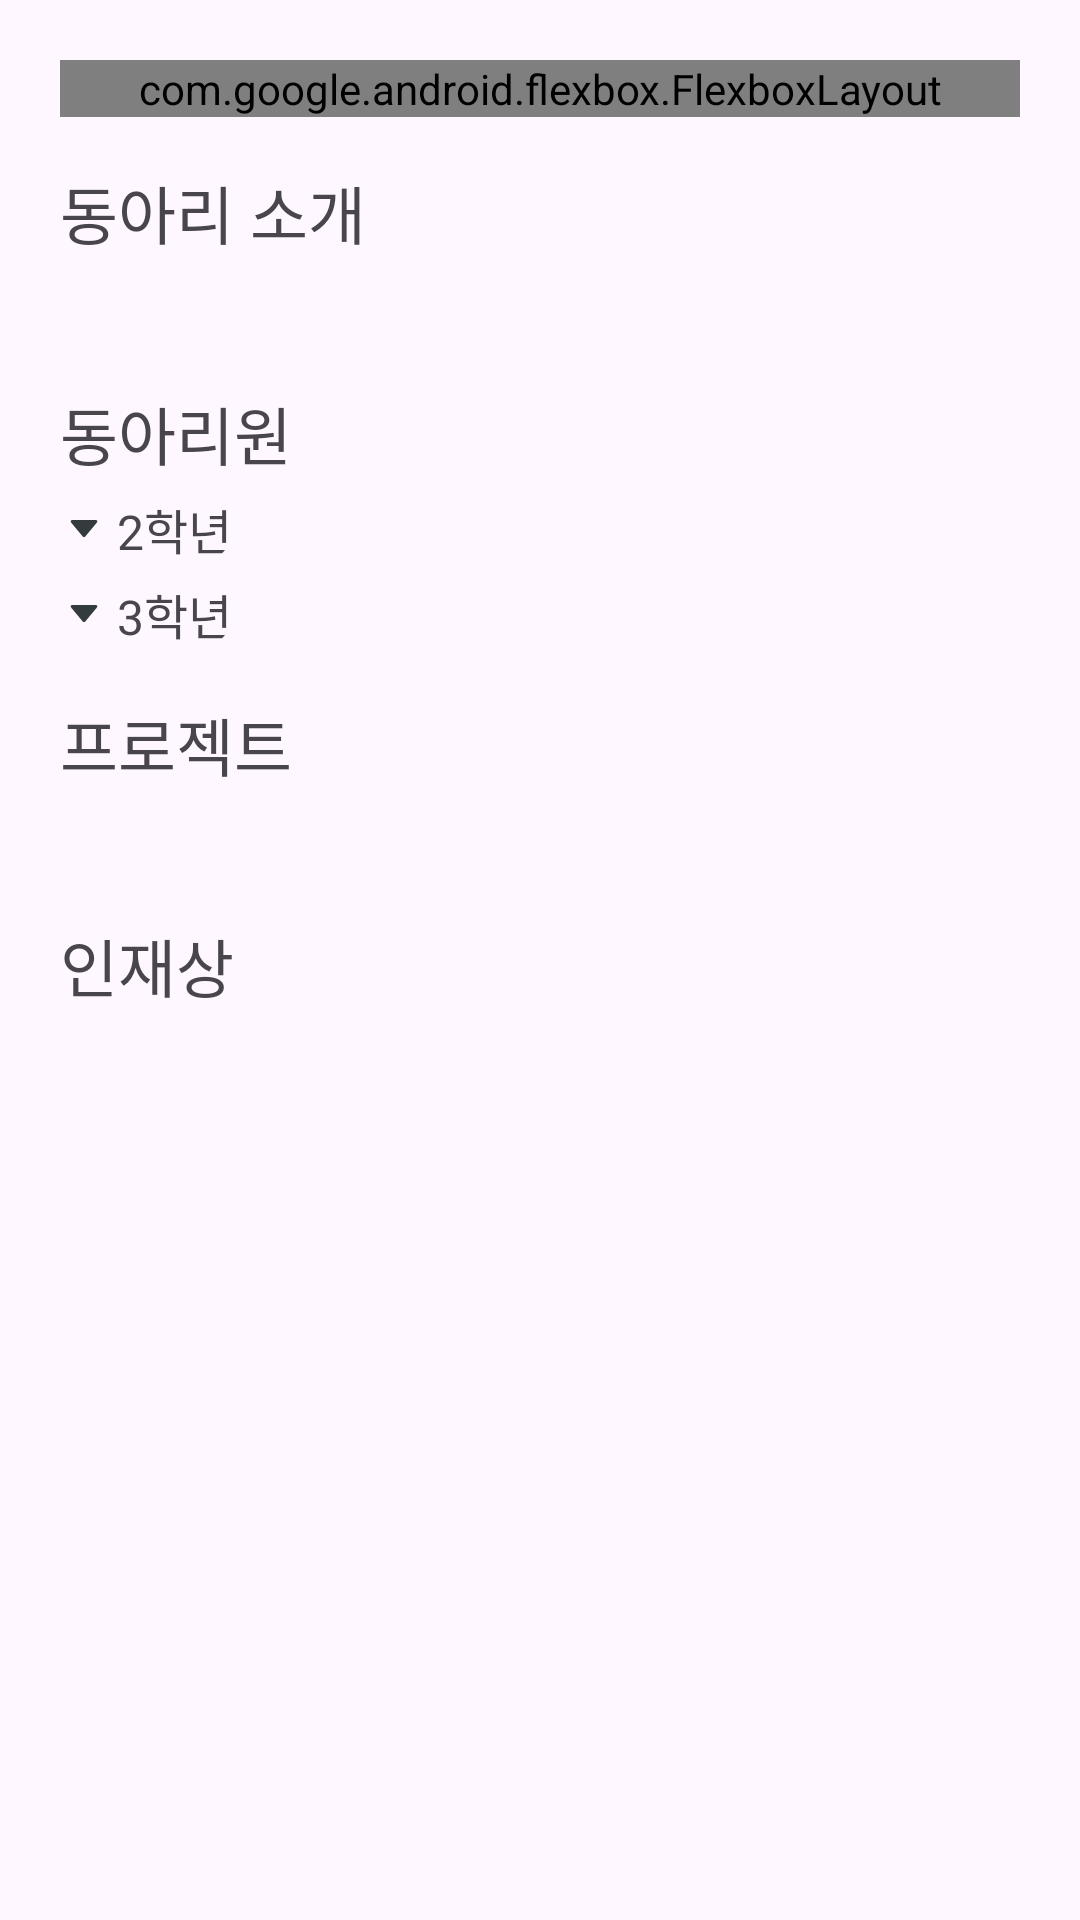

Produce the Android XML layout that renders to this screen, including the resource entries it uses.
<!-- AndroidManifest.xml: application theme Theme.Daedongyeojido_v1 -->
<!-- res/layout/fragment_club_info.xml -->
<?xml version="1.0" encoding="utf-8"?>
<ScrollView
    xmlns:android="http://schemas.android.com/apk/res/android"
    xmlns:tools="http://schemas.android.com/tools"
    android:layout_width="match_parent"
    android:layout_height="match_parent"
    xmlns:app="http://schemas.android.com/apk/res-auto"
    android:padding="20dp"
    android:animateLayoutChanges="true"
    tools:context=".club.info.ClubInfoFragment">

    <LinearLayout
        android:layout_width="match_parent"
        android:layout_height="match_parent"
        android:orientation="vertical">

        <com.google.android.flexbox.FlexboxLayout
            android:id="@+id/lay_club_info_tag"
            android:layout_width="match_parent"
            android:layout_height="wrap_content"
            app:flexWrap="wrap"
            app:layout_constraintStart_toStartOf="parent"
            app:layout_constraintEnd_toEndOf="parent"
            app:layout_constraintTop_toTopOf="parent"/>

        <TextView
            android:id="@+id/text_club_info_introduce"
            style="@style/text_club_title"
            android:text="@string/club_introduce"/>
        <TextView
            android:id="@+id/text_club_info_introduce_content"
            style="@style/text_club_content"/>

        <TextView
            style="@style/text_club_title"
            android:text="@string/club_member"/>

        <com.google.android.material.card.MaterialCardView
            android:id="@+id/card_club_info_second"
            style="@style/card_club_toggle">
            <ImageView
                android:id="@+id/img_club_info_dropdown_second"
                style="@style/img_club_toggle"/>
            <TextView
                android:id="@+id/text_club_info_second"
                style="@style/text_club_toggle_grade"
                android:text="@string/member_second"/>
        </com.google.android.material.card.MaterialCardView>
        <TextView
            android:id="@+id/text_club_info_second_member"
            style="@style/text_club_toggle_member"/>

        <com.google.android.material.card.MaterialCardView
            android:id="@+id/card_club_info_third"
            style="@style/card_club_toggle">
            <ImageView
                android:id="@+id/img_club_info_dropdown_third"
                style="@style/img_club_toggle"/>
            <TextView
                android:id="@+id/text_club_info_third"
                style="@style/text_club_toggle_grade"
                android:text="@string/member_third"/>
        </com.google.android.material.card.MaterialCardView>
        <TextView
            android:id="@+id/text_club_info_third_member"
            style="@style/text_club_toggle_member"/>

        <TextView
            android:id="@+id/text_club_info_project"
            style="@style/text_club_title"
            android:text="@string/club_project"/>
        <TextView
            android:id="@+id/text_club_info_project_content"
            style="@style/text_club_content"/>

        <TextView
            android:id="@+id/text_club_info_want"
            style="@style/text_club_title"
            android:text="@string/club_want"/>
        <TextView
            android:id="@+id/text_club_info_want_content"
            style="@style/text_club_content"/>
    </LinearLayout>

</ScrollView>
<!-- resources referenced by this layout -->
<resources>
  <string name="club_introduce">동아리 소개</string>
  <string name="club_member">동아리원</string>
  <string name="club_project">프로젝트</string>
  <string name="club_want">인재상</string>
  <string name="member_second">2학년</string>
  <string name="member_third">3학년</string>
  <style name="card_club_toggle">
          <item name="android:layout_width">wrap_content</item>
          <item name="android:layout_height">wrap_content</item>
          <item name="android:layout_marginTop">5dp</item>
          <item name="strokeWidth">0dp</item>
          <item name="android:layout_marginStart">3dp</item>
      </style>
  <style name="img_club_toggle">
          <item name="android:layout_width">10dp</item>
          <item name="android:layout_height">wrap_content</item>
          <item name="android:src">@drawable/drop_down</item>
          <item name="android:layout_gravity">center_vertical</item>
      </style>
  <style name="text_club_content">
          <item name="android:layout_width">wrap_content</item>
          <item name="android:layout_height">wrap_content</item>
          <item name="android:fontFamily">@font/inter_light</item>
          <item name="android:textSize">16sp</item>
          <item name="android:layout_marginTop">5dp</item>
      </style>
  <style name="text_club_title">
          <item name="android:layout_width">wrap_content</item>
          <item name="android:layout_height">wrap_content</item>
          <item name="android:fontFamily">@font/himchan_medium</item>
          <item name="android:textSize">21sp</item>
          <item name="android:layout_marginTop">16dp</item>
      </style>
  <style name="text_club_toggle_grade">
          <item name="android:layout_width">wrap_content</item>
          <item name="android:layout_height">wrap_content</item>
          <item name="android:fontFamily">@font/himchan_medium</item>
          <item name="android:textSize">16sp</item>
          <item name="android:layout_gravity">center_vertical</item>
          <item name="android:layout_marginStart">16dp</item>
      </style>
  <style name="text_club_toggle_member">
          <item name="android:layout_width">wrap_content</item>
          <item name="android:layout_height">wrap_content</item>
          <item name="android:fontFamily">@font/himchan_light</item>
          <item name="android:textSize">14sp</item>
          <item name="android:visibility">gone</item>
          <item name="android:layout_marginStart">8dp</item>
          <item name="android:layout_marginTop">3dp</item>
      </style>
  <style name="Theme.Daedongyeojido_v1" parent="Base.Theme.Daedongyeojido_v1" />
  <!-- drawable drop_down (drawable) -->
  <vector xmlns:android="http://schemas.android.com/apk/res/android"
      android:width="10dp"
      android:height="6dp"
      android:viewportWidth="10"
      android:viewportHeight="6">
    <path
        android:pathData="M1.068,0C0.644,0 0.412,0.494 0.683,0.82L4.616,5.539C4.816,5.779 5.184,5.779 5.384,5.539L9.317,0.82C9.588,0.494 9.356,0 8.932,0H1.068Z"
        android:fillColor="#333B3D"/>
  </vector>
  <style name="Base.Theme.Daedongyeojido_v1" parent="Theme.Material3.DayNight.NoActionBar">
          
          
      </style>
</resources>
